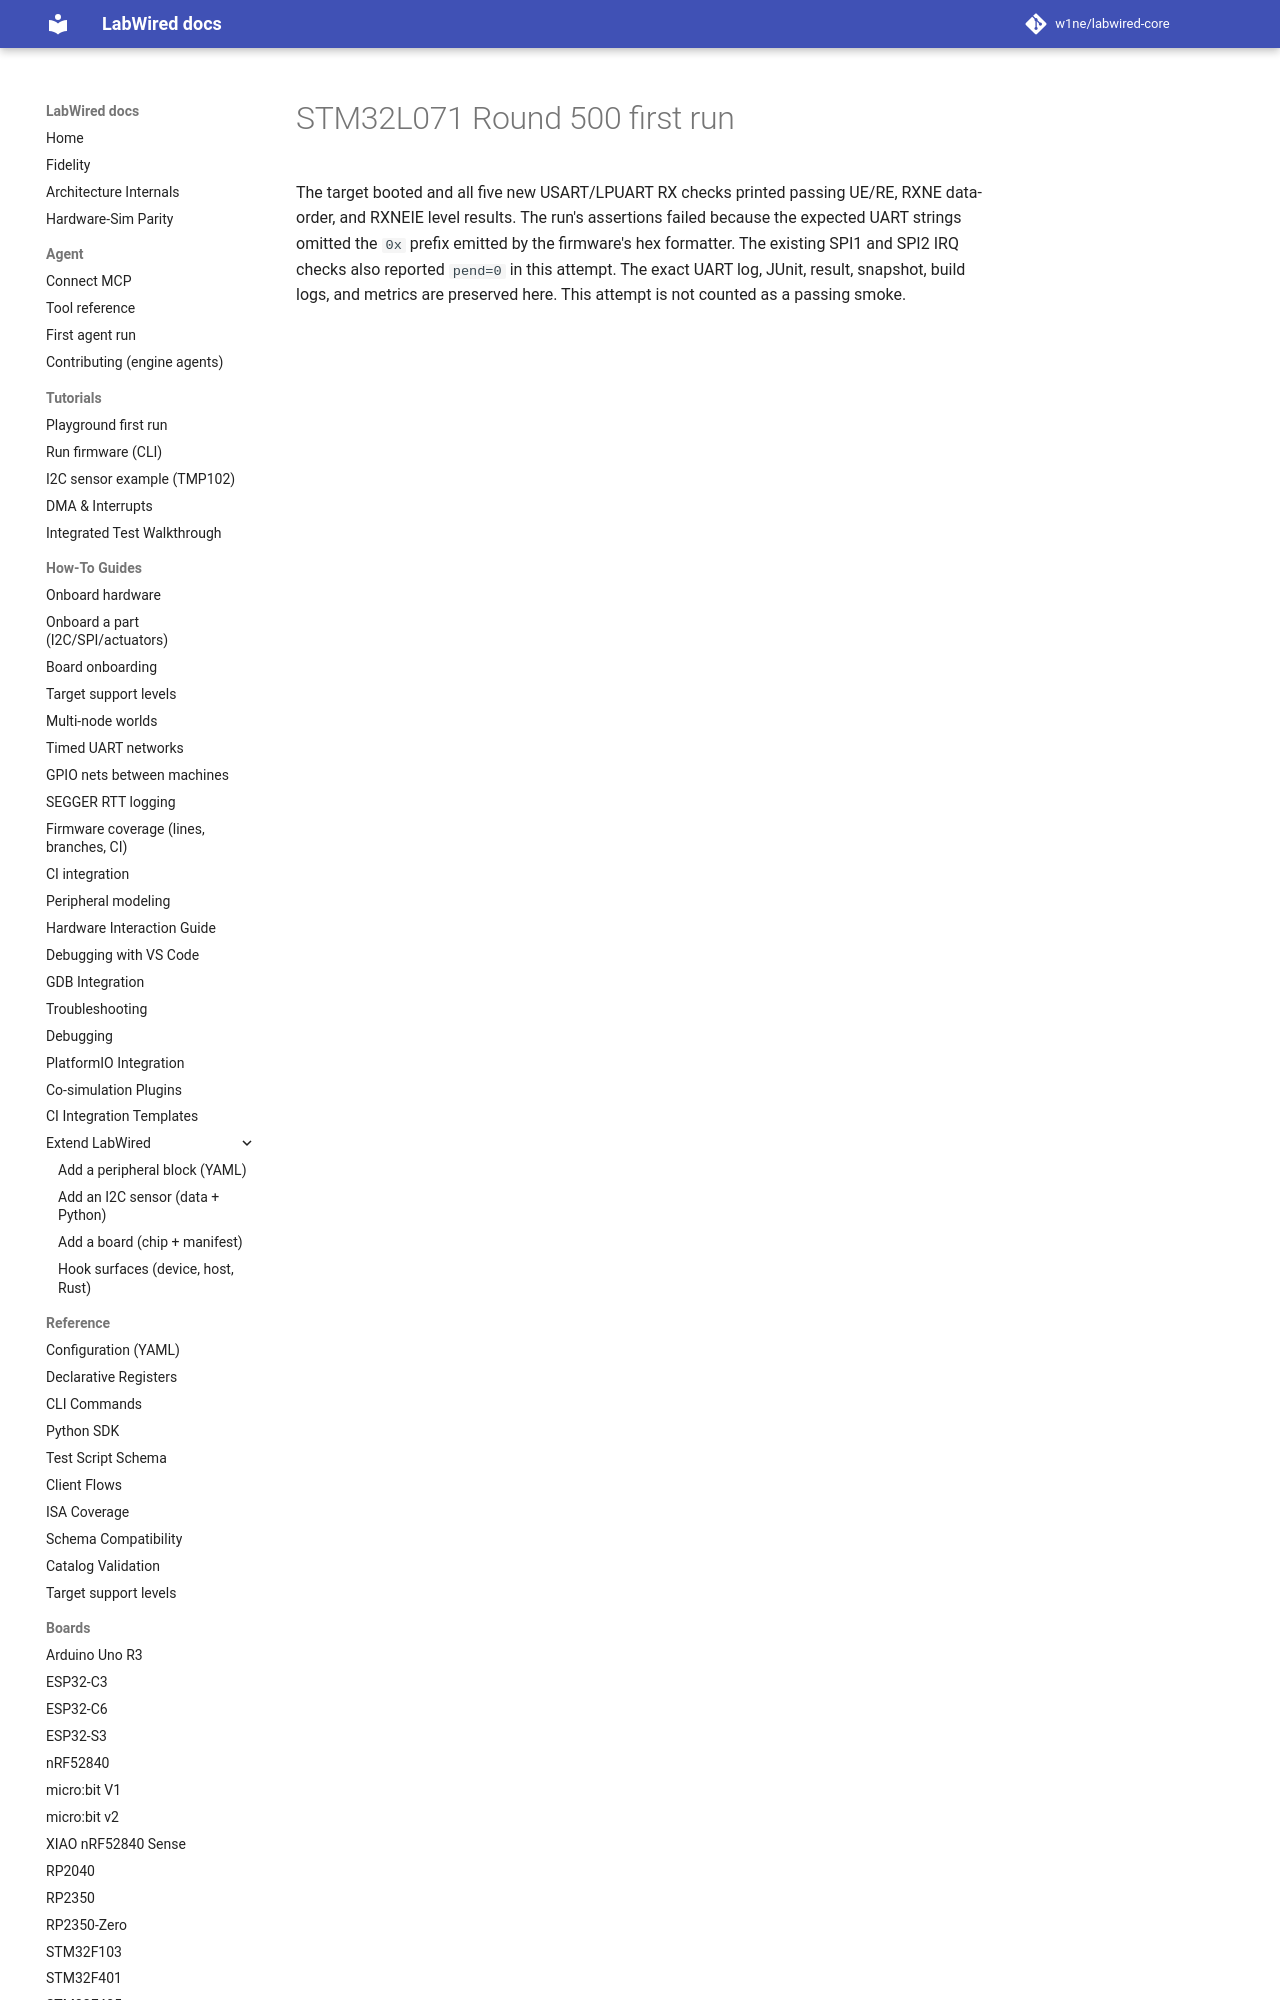

repository: CrispStrobe/labwired-core · page: coverage/renode-onboarding/attempt-history/stm32l071/2026-11-10-round-500-first-run-failure/index.html · generator: mkdocs

# STM32L071 Round 500 first run

The target booted and all five new USART/LPUART RX checks printed passing UE/RE,
RXNE data-order, and RXNEIE level results. The run's assertions failed because
the expected UART strings omitt
